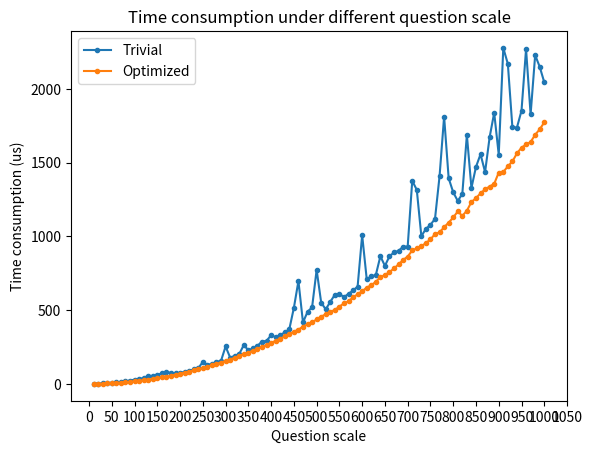

Write Python code to recreate this figure.
import numpy as np
import matplotlib.pyplot as plt

x = np.array(range(10, 1001, 10))
y1 = np.array([1, 2, 3, 5, 7, 10, 14, 18, 23, 29, 34, 40, 55, 54, 62, 71, 79, 76, 71, 74, 82, 89, 98, 107, 149, 128, 137, 149, 157, 254, 179, 190, 203, 264, 228, 241, 259, 287, 292, 331, 317, 332, 349, 371, 516, 698, 417, 489, 520, 774, 551, 506, 557, 605, 611, 589, 611, 634, 660, 1009, 711, 729, 739, 866, 801, 866, 892, 903, 931, 932, 1378, 1316, 1002, 1052, 1079, 1120, 1409, 1813, 1395, 1300, 1241, 1289, 1689, 1329, 1472, 1558, 1437, 1674, 1839, 1555, 2279, 2171, 1740, 1739, 1853, 2271, 1828, 2230, 2151, 2046])
y2 = np.array([0, 0, 1, 3, 4, 6, 9, 12, 14, 18, 21, 25, 29, 34, 40, 44, 50, 56, 63, 69, 77, 84, 92, 100, 108, 115, 125, 136, 145, 156, 165, 178, 189, 204, 213, 225, 238, 251, 264, 278, 293, 306, 322, 338, 354, 369, 388, 405, 417, 438, 457, 472, 490, 501, 525, 546, 561, 587, 608, 629, 653, 670, 692, 725, 738, 759, 783, 811, 841, 864, 905, 920, 933, 956, 980, 1017, 1028, 1063, 1094, 1129, 1170, 1140, 1175, 1234, 1260, 1293, 1320, 1339, 1357, 1434, 1437, 1476, 1509, 1564, 1602, 1624, 1641, 1690, 1727, 1774])
plt.plot(x, y1, marker='.', label='Trivial')
plt.plot(x, y2, marker='.', label='Optimized')

plt.title("Time consumption under different question scale")
plt.xlabel("Question scale")
plt.ylabel("Time consumption (us)")
plt.xticks(np.arange(0, 1060, 50))
plt.legend()
plt.show()